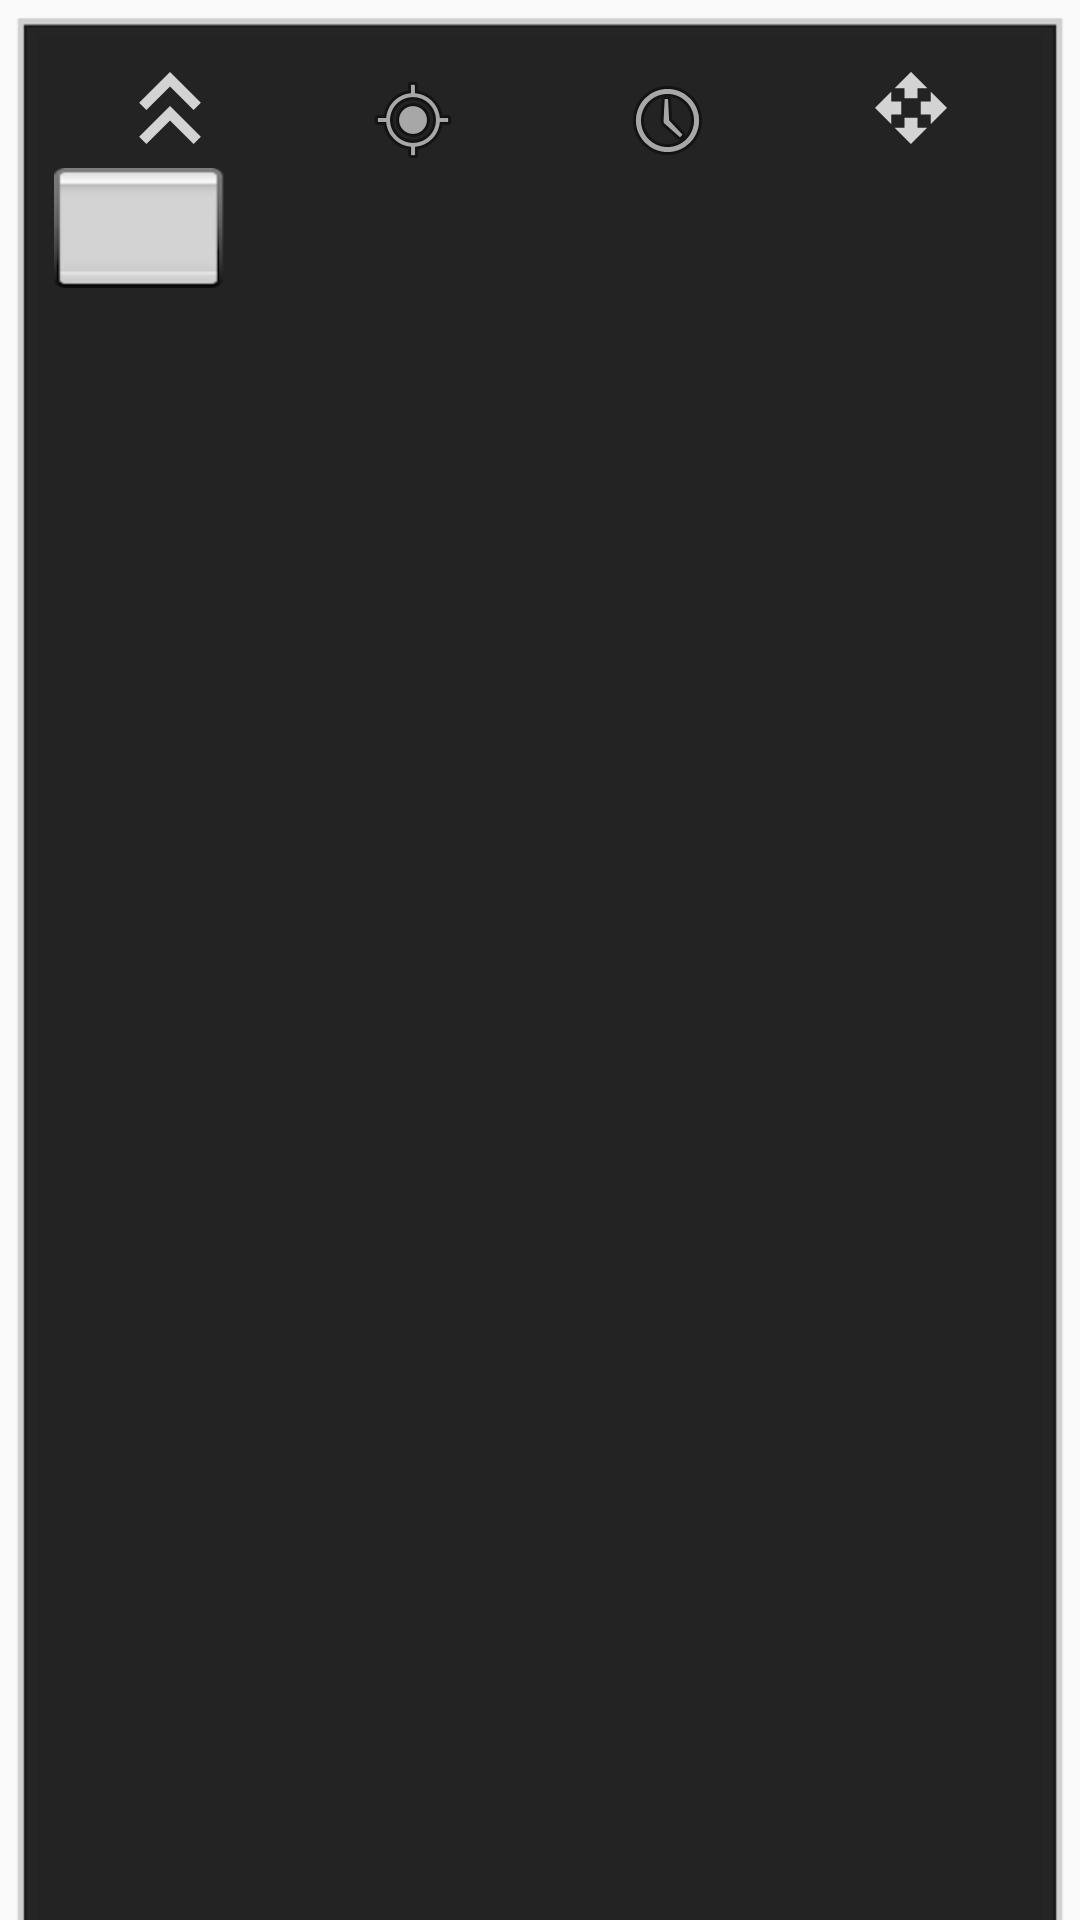

Reconstruct the res/layout file that produces this screen, plus the resources it refers to.
<!-- AndroidManifest.xml: application theme Theme.AppCompat.Light.NoActionBar -->
<!-- res/layout/tower_selection_layout.xml -->
<?xml version="1.0" encoding="utf-8"?>
<android.support.constraint.ConstraintLayout xmlns:android="http://schemas.android.com/apk/res/android"
    xmlns:app="http://schemas.android.com/apk/res-auto"
    xmlns:tools="http://schemas.android.com/tools"
    android:id="@+id/linearLayout2"
    android:layout_width="match_parent"
    android:layout_height="wrap_content"
    android:background="@android:drawable/menu_frame"
    android:paddingLeft="10dp"
    android:paddingRight="10dp">

    <LinearLayout
        android:id="@+id/linearLayout4"
        android:layout_width="0dp"
        android:layout_height="wrap_content"
        android:layout_marginStart="8dp"
        android:layout_marginTop="16dp"
        android:layout_marginEnd="8dp"
        android:orientation="horizontal"
        app:layout_constraintEnd_toEndOf="parent"
        app:layout_constraintStart_toStartOf="parent"
        app:layout_constraintTop_toTopOf="parent">

        <ImageView
            android:id="@+id/imageView16"
            android:layout_width="wrap_content"
            android:layout_height="wrap_content"
            android:layout_weight="1"
            app:srcCompat="@drawable/lvlup" />

        <TextView
            android:id="@+id/txt_lvl"
            style="@style/context_menu_text"
            android:layout_width="wrap_content"
            android:layout_height="wrap_content"
            android:gravity="left"
            android:text="" />

        <ImageView
            android:id="@+id/imageView20"
            android:layout_width="wrap_content"
            android:layout_height="wrap_content"
            android:layout_weight="1"
            app:srcCompat="@android:drawable/ic_menu_mylocation" />

        <TextView
            android:id="@+id/txt_dmg"
            style="@style/context_menu_text"
            android:layout_width="wrap_content"
            android:layout_height="wrap_content"
            android:gravity="left"
            android:text="" />

        <ImageView
            android:id="@+id/imageView21"
            android:layout_width="wrap_content"
            android:layout_height="wrap_content"
            android:layout_weight="1"
            app:srcCompat="@android:drawable/ic_menu_recent_history" />

        <TextView
            android:id="@+id/txt_vel"
            style="@style/context_menu_text"
            android:layout_width="wrap_content"
            android:layout_height="wrap_content"
            android:gravity="left"
            android:text="" />

        <ImageView
            android:id="@+id/imageView22"
            android:layout_width="wrap_content"
            android:layout_height="wrap_content"
            android:layout_weight="1"
            app:srcCompat="@drawable/rangesym" />

        <TextView
            android:id="@+id/txt_rad"
            style="@style/context_menu_text"
            android:layout_width="wrap_content"
            android:layout_height="wrap_content"
            android:gravity="left" />
    </LinearLayout>

    <HorizontalScrollView
        android:layout_width="0dp"
        android:layout_height="wrap_content"
        android:layout_marginStart="8dp"
        android:layout_marginEnd="8dp"
        app:layout_constraintBottom_toBottomOf="parent"
        app:layout_constraintEnd_toEndOf="parent"
        app:layout_constraintStart_toStartOf="parent"
        app:layout_constraintTop_toBottomOf="@+id/spinner_priority">

        <LinearLayout
            android:id="@+id/upgrade_container"
            android:layout_width="match_parent"
            android:layout_height="match_parent">

        </LinearLayout>
    </HorizontalScrollView>

    <Spinner
        android:id="@+id/spinner_priority"
        style="@style/Widget.AppCompat.Spinner.Underlined"
        android:layout_width="wrap_content"
        android:layout_height="40dp"
        android:layout_marginStart="8dp"
        android:background="@android:drawable/spinner_background"
        android:spinnerMode="dropdown"
        app:layout_constraintStart_toStartOf="parent"
        app:layout_constraintTop_toBottomOf="@+id/linearLayout4" />

</android.support.constraint.ConstraintLayout>
<!-- resources referenced by this layout -->
<resources>
  <!-- drawable lvlup (drawable-anydpi) -->
  <vector xmlns:android="http://schemas.android.com/apk/res/android"
      android:width="24dp"
      android:height="24dp"
      android:viewportWidth="24"
      android:viewportHeight="24"
      android:tint="#FFFFFF"
      android:alpha="0.8">
    <group android:scaleX="1.7142857"
        android:scaleY="1.7142857"
        android:translateX="-8.571428"
        android:translateY="-8.571428">
      <path
          android:fillColor="@android:color/white"
          android:pathData="M6,17.59l1.41,1.41l4.59,-4.58l4.59,4.58l1.41,-1.41l-6,-6z"/>
      <path
          android:fillColor="@android:color/white"
          android:pathData="M6,11l1.41,1.41l4.59,-4.58l4.59,4.58l1.41,-1.41l-6,-6z"/>
    </group>
  </vector>
  <!-- drawable rangesym (drawable-anydpi) -->
  <vector xmlns:android="http://schemas.android.com/apk/res/android"
      android:width="24dp"
      android:height="24dp"
      android:viewportWidth="24"
      android:viewportHeight="24"
      android:tint="#FFFFFF"
      android:alpha="0.8">
    <group android:scaleX="1.0909091"
        android:scaleY="1.0909091"
        android:translateX="-1.0909091"
        android:translateY="-1.0909091">
      <path
          android:fillColor="@android:color/white"
          android:pathData="M10,9h4L14,6h3l-5,-5 -5,5h3v3zM9,10L6,10L6,7l-5,5 5,5v-3h3v-4zM23,12l-5,-5v3h-3v4h3v3l5,-5zM14,15h-4v3L7,18l5,5 5,-5h-3v-3z"/>
    </group>
  </vector>
  <style name="context_menu_text">
  
          <item name="android:textSize">10pt</item>
          <item name="android:textColor">#FFFFFF</item>
      </style>
</resources>
